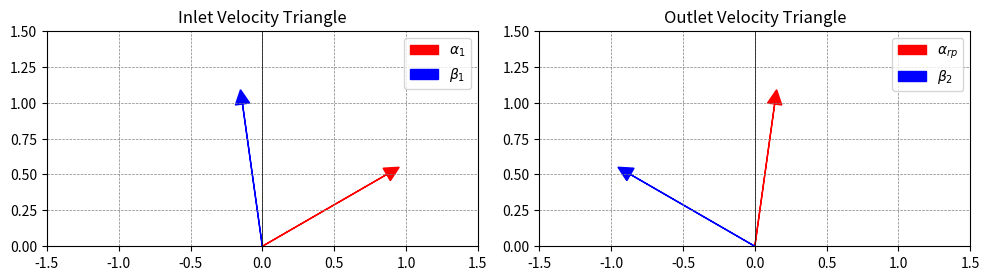
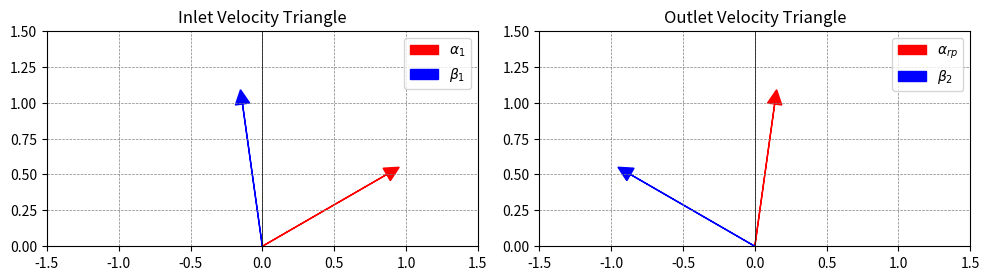

Reproduce these figures in Python, in order.
import numpy as np
import matplotlib.pyplot as plt

# Given values
c1 = 150
alpha1 = 30
beta2 = 30

# Convert angles to radians
alpha1_rad = np.radians(alpha1)
beta2_rad = np.radians(beta2)

# Part a: Velocity Triangle Calculations
# ---------------------------------------

# Calculate alpha rp
w1x = c1 * np.sin(alpha1_rad)
alpha_rp = np.degrees(np.arctan(w1x / c1))

# Calculate w1
w1 = np.sqrt(c1**2 + w1x**2)

# Calculate w2
w2 = w1

# Calculate c2
c2 = w2 * np.cos(beta2_rad)

# Calculate beta1 and alpha2
beta1 = np.degrees(np.arctan(w1x / c1))
alpha2 = np.degrees(beta2_rad)  # Assuming no shock

# Print results for Part a
print("\nPart a: Velocity Triangle Calculations")
print(f"Alpha rp: {alpha_rp:.2f} degrees")
print(f"W1: {w1:.2f} m/s")
print(f"W2: {w2:.2f} m/s")
print(f"C2: {c2:.2f} m/s")
print(f"Beta1: {beta1:.2f} degrees")
print(f"Alpha2: {alpha2:.2f} degrees")

# Part b: Total Pressure Ratio Calculation
# -----------------------------------------

# Additional values for Part b
R = 287  # Specific gas constant
gamma = 1.4  # Ratio of specific heats

# Calculate temperatures for Part b
T0 = 300  # Inlet total temperature
T01 = T0 + (w1**2) / (2 * R)  # Stagnation temperature at inlet
T02 = T01  # Assuming isentropic process
T03 = T01 + (w1**2 - w2**2) / (2 * R)  # Stagnation temperature at outlet

# Calculate total pressure ratio for Part b
p03_p02 = (T03 / T02)**(gamma / (gamma - 1))

# Print results for Part b
print("\nPart b: Total Pressure Ratio Calculation")
print(f"Total Pressure Ratio (p03/p02): {p03_p02:.4f}")

# Create subplots for each velocity triangle
fig, (ax1, ax2) = plt.subplots(1, 2, figsize=(10, 5))

# Define functions to calculate coordinates of velocity triangles
def velocity_triangle(ax, alpha, beta, label_alpha, label_beta):
    ax.arrow(0, 0, np.cos(alpha), np.sin(alpha), head_width=0.1, head_length=0.1, fc='red', ec='red', label=label_alpha)
    ax.arrow(0, 0, -np.cos(beta), np.sin(beta), head_width=0.1, head_length=0.1, fc='blue', ec='blue', label=label_beta)
    ax.set_xlim(-1.5, 1.5)
    ax.set_ylim(0, 1.5)
    ax.set_aspect('equal', adjustable='box')
    ax.axhline(0, color='black', linewidth=0.5)
    ax.axvline(0, color='black', linewidth=0.5)
    ax.grid(color='gray', linestyle='--', linewidth=0.5)
    ax.legend()

# Inlet velocity triangle
velocity_triangle(ax1, alpha1_rad, beta1, r'$\alpha_1$', r'$\beta_1$')
ax1.set_title('Inlet Velocity Triangle')

# Outlet velocity triangle
velocity_triangle(ax2, alpha_rp, beta2_rad, r'$\alpha_{rp}$', r'$\beta_2$')
ax2.set_title('Outlet Velocity Triangle')

plt.tight_layout()
plt.show()

# Part c: Downstream Total Temperature Calculation
# ------------------------------------------------

# Print result for Part c
print("\nPart c: Downstream Total Temperature Calculation")
print(f"Downstream Total Temperature (T03): {T03:.2f} K")

# Create subplots for each velocity triangle
fig, (ax1, ax2) = plt.subplots(1, 2, figsize=(10, 5))

# Define functions to calculate coordinates of velocity triangles
def velocity_triangle(ax, alpha, beta, label_alpha, label_beta):
    ax.arrow(0, 0, np.cos(alpha), np.sin(alpha), head_width=0.1, head_length=0.1, fc='red', ec='red', label=label_alpha)
    ax.arrow(0, 0, -np.cos(beta), np.sin(beta), head_width=0.1, head_length=0.1, fc='blue', ec='blue', label=label_beta)
    ax.set_xlim(-1.5, 1.5)
    ax.set_ylim(0, 1.5)
    ax.set_aspect('equal', adjustable='box')
    ax.axhline(0, color='black', linewidth=0.5)
    ax.axvline(0, color='black', linewidth=0.5)
    ax.grid(color='gray', linestyle='--', linewidth=0.5)
    ax.legend()

# Inlet velocity triangle
velocity_triangle(ax1, alpha1_rad, beta1, r'$\alpha_1$', r'$\beta_1$')
ax1.set_title('Inlet Velocity Triangle')

# Outlet velocity triangle
velocity_triangle(ax2, alpha_rp, beta2_rad, r'$\alpha_{rp}$', r'$\beta_2$')
ax2.set_title('Outlet Velocity Triangle')

plt.tight_layout()
plt.show()